Labelled photos from "preprocessed_dr_dataset", an image-classification folder in YASWINKUMAR02/EyeDiseaseNet. The possible labels are: mild, moderate, proliferate DR, severe.

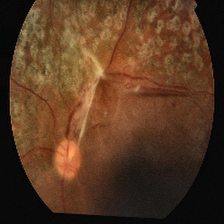
Label: proliferate DR

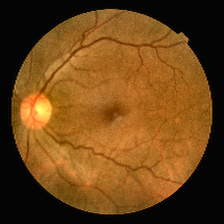
Label: mild

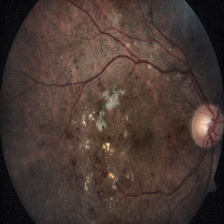
Label: severe

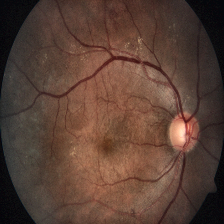
Label: severe

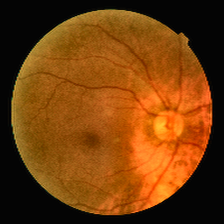
Label: mild

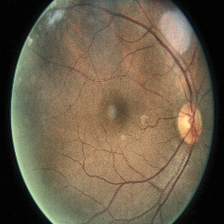
Label: moderate
